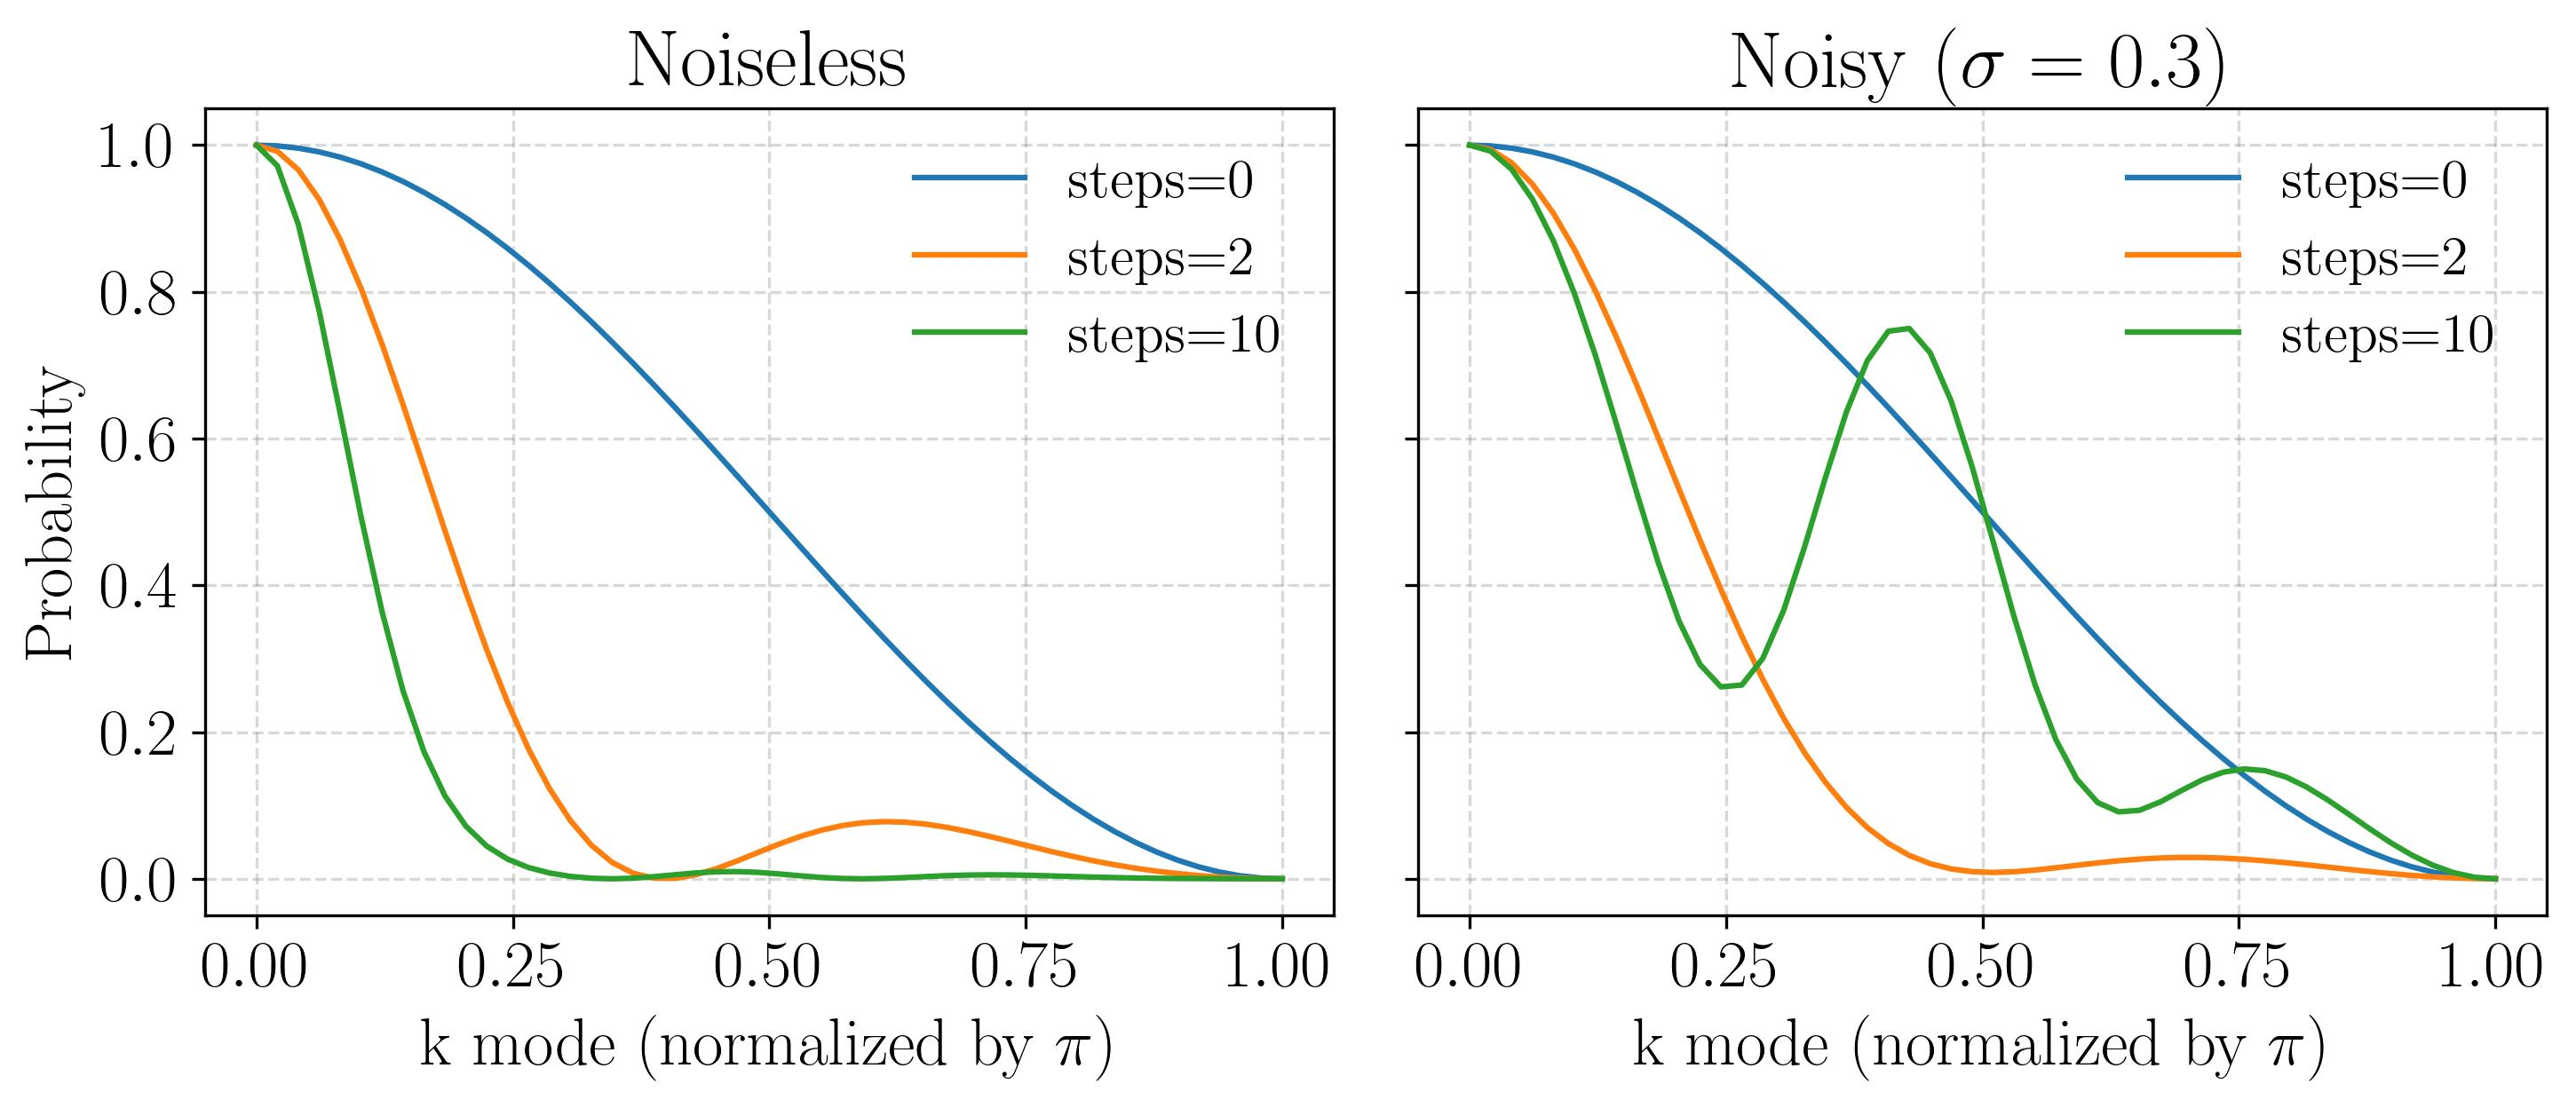

Write Python code to recreate this figure.
import numpy as np
from matplotlib import pyplot as plt

from discrete_numeric import tfim_momentum_trotter_single_k
from functions import pyplot_settings

if __name__ == '__main__':
    pyplot_settings()
    ks = np.linspace(0, np.pi, 50)
    steps_l = [0, 2, 10]
    ws = [0, 0.3]  # Noiseless and noisy cases
    fig, axs = plt.subplots(1, 2, figsize=(10, 4.5), sharey=True)  # Side-by-side, shared y-axis

    for i, w in enumerate(ws):
        ax = axs[i]
        ax.set_title('Noiseless' if w == 0 else 'Noisy ($\sigma=0.3$)')
        ax.set_xlabel(f'k mode (normalized by $\pi$)')
        ax.set_ylabel('Probability') if i == 0 else ax.set_ylabel('')  # Label only on left subplot

        for steps in steps_l:
            if steps == 0:
                # Special case for steps=0: no angles, so use exact (noiseless) or approximate
                # Assuming tfim_momentum_trotter_single_k handles steps=0 appropriately
                pks = []
                for k in ks:
                    dm = tfim_momentum_trotter_single_k(k, steps, np.array([]), np.array([]), 0)  # Empty betas/alphas
                    vec = np.array([[np.sin(k / 2)], [np.cos(k / 2)]])
                    pk = np.abs(np.dot(np.array([np.sin(k / 2), np.cos(k / 2)]), np.dot(dm, vec)))[0]
                    pks.append(pk)
            else:
                base_angles = (np.pi / 2) * np.arange(1, steps + 1) / (steps + 1)
                base_angles = base_angles[:, np.newaxis]
                noisy_base = base_angles + w * np.random.randn(steps, 1)
                betas, alphas = -np.sin(noisy_base).flatten(), -np.cos(noisy_base).flatten()
                pks = []
                for k in ks:
                    dm = tfim_momentum_trotter_single_k(k, steps, betas, alphas, 0)
                    vec = np.array([[np.sin(k / 2)], [np.cos(k / 2)]])
                    pk = np.abs(np.dot(np.array([np.sin(k / 2), np.cos(k / 2)]), np.dot(dm, vec)))[0]
                    pks.append(pk)

            ax.plot(ks / np.pi, pks, label=f'steps={steps}')

        ax.legend()
        ax.grid(True, alpha=0.3)  # Optional: light grid for readability

    plt.tight_layout()
    plt.show()
    plt.savefig("thesis_pk_plot.png", dpi=900)